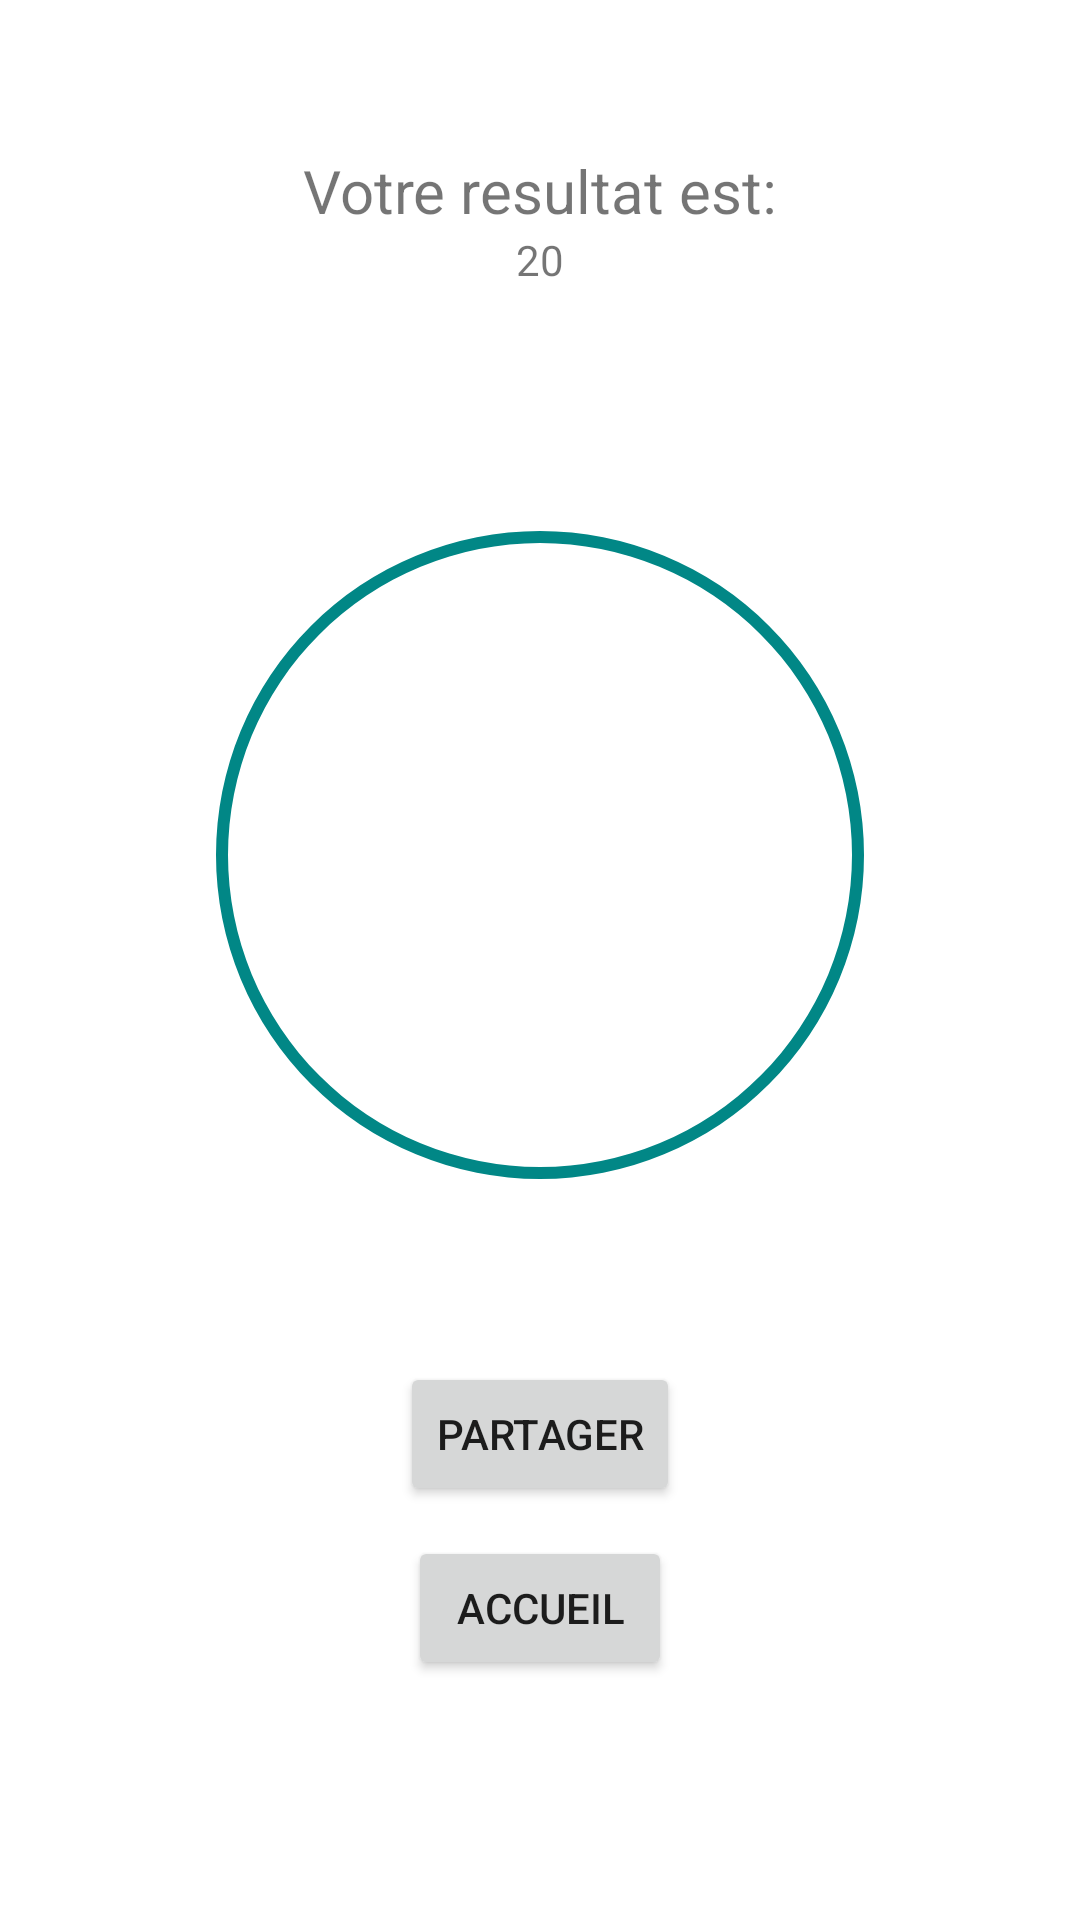

Android layout source for this screen:
<!-- AndroidManifest.xml: application theme Theme.QuizApp_m21 -->
<!-- res/layout/activity_resultat.xml -->
<?xml version="1.0" encoding="utf-8"?>
<LinearLayout xmlns:android="http://schemas.android.com/apk/res/android"
    xmlns:app="http://schemas.android.com/apk/res-auto"
    xmlns:tools="http://schemas.android.com/tools"
    android:layout_width="match_parent"
    android:layout_height="match_parent"
    android:paddingLeft="16dp"
    android:paddingRight="16dp"
    android:layout_marginTop="80dp"
    android:orientation="vertical"
    tools:context=".ResultatActivity">

    <TextView
        android:id="@+id/textView2"
        android:layout_width="wrap_content"
        android:layout_height="wrap_content"
        android:text="Votre resultat est:"
        android:layout_gravity="center"
        android:textSize="20dp"
        android:layout_marginTop="50dp"
        tools:layout_editor_absoluteX="127dp"
        tools:layout_editor_absoluteY="160dp" />

    <TextView
        android:id="@+id/textScore"
        android:layout_width="72dp"
        android:layout_height="wrap_content"
        android:layout_gravity="center"
        android:text="20"
        android:textAlignment="center"/>

    <ProgressBar
        android:id="@+id/progressBar"
        style="?android:attr/progressBarStyleHorizontal"
        android:progress="100"
        android:layout_width="260dp"
        android:layout_gravity="center"
        android:layout_height="278dp"
        android:layout_marginTop="50dp"
        tools:layout_editor_absoluteX="75dp"
        tools:layout_editor_absoluteY="241dp"
        android:progressDrawable="@drawable/circlepb"/>

    <Button
        android:id="@+id/bPartager"
        android:layout_width="wrap_content"
        android:layout_height="wrap_content"
        android:layout_gravity="center"
        android:layout_marginTop="30dp"
        android:text="Partager"
        tools:layout_editor_absoluteX="158dp"
        tools:layout_editor_absoluteY="547dp" />

    <Button
        android:id="@+id/bAccueil"
        android:layout_width="wrap_content"
        android:layout_height="wrap_content"
        android:layout_gravity="center"
        android:layout_marginTop="10dp"
        android:text="Accueil"
        tools:layout_editor_absoluteX="167dp"
        tools:layout_editor_absoluteY="615dp" />
</LinearLayout>
<!-- resources referenced by this layout -->
<resources>
  <!-- drawable circlepb (drawable) -->
  <?xml version="1.0" encoding="utf-8"?>
  <shape xmlns:android="http://schemas.android.com/apk/res/android"
      android:shape="ring"
      android:innerRadiusRatio="2.5"
      android:thickness="4dp"
      android:useLevel="true">
  <solid android:color="@color/teal_700"
      />
  </shape>
  <style name="Theme.QuizApp_m21" parent="Theme.MaterialComponents.DayNight.DarkActionBar">
          
          <item name="colorPrimary">@color/purple_500</item>
          <item name="colorPrimaryVariant">@color/purple_700</item>
          <item name="colorOnPrimary">@color/white</item>
          
          <item name="colorSecondary">@color/teal_200</item>
          <item name="colorSecondaryVariant">@color/teal_700</item>
          <item name="colorOnSecondary">@color/black</item>
          
          <item name="android:statusBarColor" tools:targetApi="l">?attr/colorPrimaryVariant</item>
          
      </style>
  <!-- not gathered from this repository: default colours our renderer supplied (Android Studio template values) -->
  <color name="purple_500">#FF6200EE</color>
  <color name="purple_700">#FF3700B3</color>
  <color name="teal_200">#FF03DAC5</color>
  <color name="teal_700">#FF018786</color>
  <color name="black">#FF000000</color>
  <color name="white">#FFFFFFFF</color>
</resources>
